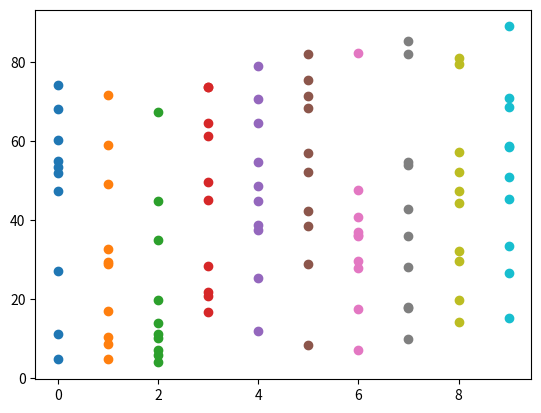

The matplotlib source for this figure:
import numpy as np
import seaborn as sns
import matplotlib.pyplot as plt

a = np.random.uniform(0, 80, 100).reshape(10,10)
b = np.concatenate([np.arange(10) for _ in range(10)]).reshape(10,10)
c = a + b
for i in range(10):
    plt.scatter([i] * 10, c[:, i])
d = np.concatenate([np.full(shape=10, fill_value=i) for i in range(10)])
polynomial = np.array([np.polyfit(d, c.T.flatten(), 1)])
plt.show()